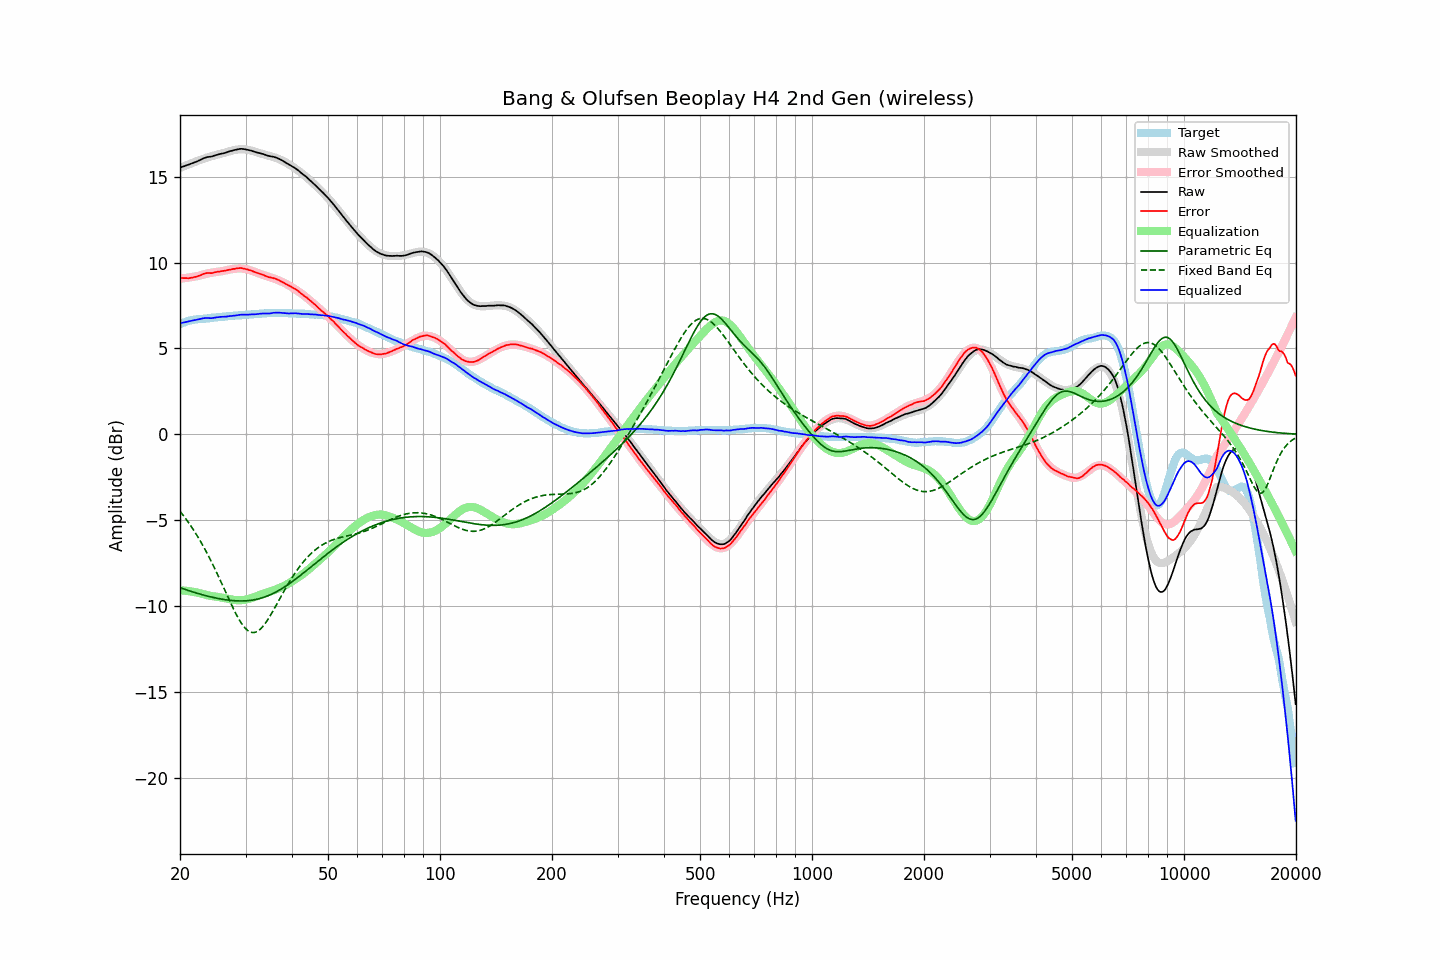

The file beside this chart, header and first rows:
frequency, raw, error, smoothed, error_smoothed, equalization, parametric_eq, fixed_band_eq, equalized_raw, equalized_smoothed, target
20.00, 15.53, 9.11, 15.50, 9.06, -9.06, -8.92, -4.48, 6.46, 6.44, 6.42
20.20, 15.56, 9.10, 15.54, 9.07, -9.07, -8.95, -4.59, 6.48, 6.47, 6.46
20.40, 15.59, 9.09, 15.58, 9.08, -9.08, -8.99, -4.71, 6.50, 6.50, 6.49
20.61, 15.62, 9.09, 15.62, 9.09, -9.09, -9.02, -4.83, 6.52, 6.53, 6.52
20.81, 15.66, 9.09, 15.66, 9.11, -9.11, -9.05, -4.96, 6.55, 6.55, 6.56
21.02, 15.69, 9.08, 15.70, 9.12, -9.12, -9.08, -5.09, 6.57, 6.58, 6.60
21.23, 15.72, 9.09, 15.73, 9.13, -9.13, -9.11, -5.22, 6.58, 6.60, 6.62
21.44, 15.76, 9.11, 15.77, 9.15, -9.15, -9.14, -5.36, 6.61, 6.62, 6.64
21.66, 15.79, 9.12, 15.81, 9.16, -9.16, -9.17, -5.50, 6.62, 6.65, 6.66
21.87, 15.83, 9.16, 15.84, 9.18, -9.18, -9.20, -5.65, 6.65, 6.66, 6.67
22.09, 15.86, 9.17, 15.88, 9.19, -9.19, -9.23, -5.79, 6.66, 6.68, 6.69
22.31, 15.90, 9.20, 15.91, 9.21, -9.21, -9.26, -5.95, 6.68, 6.70, 6.70
22.54, 15.95, 9.24, 15.95, 9.24, -9.24, -9.28, -6.10, 6.71, 6.71, 6.71
22.76, 15.99, 9.27, 15.98, 9.26, -9.26, -9.31, -6.26, 6.72, 6.72, 6.72
22.99, 16.04, 9.32, 16.02, 9.29, -9.29, -9.33, -6.43, 6.75, 6.73, 6.72
23.22, 16.08, 9.35, 16.05, 9.31, -9.31, -9.36, -6.60, 6.76, 6.74, 6.73
23.45, 16.11, 9.37, 16.08, 9.34, -9.34, -9.38, -6.77, 6.77, 6.74, 6.74
23.69, 16.14, 9.39, 16.11, 9.36, -9.36, -9.41, -6.94, 6.78, 6.75, 6.75
23.92, 16.15, 9.39, 16.14, 9.38, -9.38, -9.43, -7.12, 6.77, 6.76, 6.75
24.16, 16.16, 9.38, 16.17, 9.40, -9.40, -9.45, -7.31, 6.76, 6.77, 6.77
24.40, 16.18, 9.38, 16.19, 9.41, -9.41, -9.48, -7.50, 6.76, 6.78, 6.79
24.65, 16.21, 9.41, 16.22, 9.43, -9.43, -9.50, -7.69, 6.78, 6.79, 6.79
24.89, 16.24, 9.44, 16.24, 9.44, -9.44, -9.52, -7.88, 6.79, 6.80, 6.80
25.14, 16.27, 9.46, 16.26, 9.45, -9.45, -9.54, -8.08, 6.81, 6.81, 6.81
25.39, 16.29, 9.47, 16.29, 9.47, -9.47, -9.56, -8.28, 6.82, 6.82, 6.82
25.65, 16.32, 9.48, 16.31, 9.48, -9.48, -9.57, -8.48, 6.84, 6.83, 6.84
25.91, 16.34, 9.50, 16.34, 9.50, -9.50, -9.59, -8.69, 6.84, 6.84, 6.84
26.16, 16.36, 9.51, 16.36, 9.51, -9.51, -9.61, -8.89, 6.84, 6.85, 6.85
26.43, 16.38, 9.52, 16.39, 9.53, -9.53, -9.62, -9.10, 6.84, 6.86, 6.85
26.69, 16.41, 9.54, 16.42, 9.55, -9.55, -9.63, -9.31, 6.85, 6.87, 6.86
26.96, 16.45, 9.56, 16.45, 9.57, -9.57, -9.65, -9.51, 6.87, 6.88, 6.88
27.23, 16.48, 9.59, 16.48, 9.59, -9.59, -9.66, -9.71, 6.88, 6.88, 6.89
27.50, 16.50, 9.60, 16.50, 9.61, -9.61, -9.67, -9.91, 6.89, 6.89, 6.90
27.77, 16.53, 9.63, 16.53, 9.62, -9.62, -9.68, -10.11, 6.90, 6.90, 6.90
28.05, 16.55, 9.63, 16.55, 9.64, -9.64, -9.68, -10.30, 6.91, 6.91, 6.92
28.33, 16.57, 9.65, 16.56, 9.65, -9.65, -9.69, -10.48, 6.92, 6.92, 6.91
28.62, 16.59, 9.66, 16.58, 9.65, -9.65, -9.69, -10.65, 6.93, 6.93, 6.92
28.90, 16.61, 9.68, 16.59, 9.65, -9.65, -9.69, -10.82, 6.95, 6.93, 6.93
29.19, 16.62, 9.69, 16.59, 9.65, -9.65, -9.69, -10.96, 6.96, 6.94, 6.93
29.48, 16.61, 9.65, 16.59, 9.64, -9.64, -9.69, -11.10, 6.96, 6.95, 6.96
29.78, 16.60, 9.64, 16.58, 9.63, -9.63, -9.69, -11.22, 6.97, 6.95, 6.96
30.08, 16.58, 9.61, 16.57, 9.61, -9.61, -9.68, -11.32, 6.96, 6.96, 6.96
30.38, 16.56, 9.60, 16.56, 9.59, -9.59, -9.68, -11.40, 6.96, 6.97, 6.96
30.68, 16.54, 9.56, 16.54, 9.57, -9.57, -9.67, -11.47, 6.97, 6.97, 6.98
30.99, 16.52, 9.54, 16.52, 9.54, -9.54, -9.66, -11.51, 6.98, 6.98, 6.98
31.30, 16.49, 9.50, 16.49, 9.51, -9.51, -9.64, -11.53, 6.98, 6.99, 6.98
31.61, 16.46, 9.46, 16.47, 9.47, -9.47, -9.63, -11.53, 6.98, 6.99, 6.99
31.93, 16.43, 9.43, 16.44, 9.44, -9.44, -9.61, -11.51, 6.99, 7.00, 7.00
32.24, 16.40, 9.40, 16.41, 9.40, -9.40, -9.59, -11.47, 7.00, 7.01, 7.00
32.57, 16.38, 9.36, 16.38, 9.36, -9.36, -9.57, -11.41, 7.01, 7.01, 7.01
32.89, 16.36, 9.33, 16.35, 9.33, -9.33, -9.54, -11.33, 7.02, 7.02, 7.02
33.22, 16.33, 9.30, 16.33, 9.30, -9.30, -9.51, -11.24, 7.03, 7.03, 7.03
33.55, 16.31, 9.27, 16.30, 9.27, -9.27, -9.48, -11.13, 7.04, 7.03, 7.03
33.89, 16.27, 9.22, 16.28, 9.24, -9.24, -9.45, -11.00, 7.03, 7.04, 7.04
34.23, 16.24, 9.19, 16.25, 9.21, -9.21, -9.42, -10.87, 7.03, 7.04, 7.05
34.57, 16.21, 9.15, 16.23, 9.18, -9.18, -9.38, -10.72, 7.03, 7.05, 7.05
34.92, 16.19, 9.14, 16.20, 9.15, -9.15, -9.34, -10.57, 7.04, 7.05, 7.05
35.27, 16.17, 9.11, 16.17, 9.12, -9.12, -9.30, -10.41, 7.05, 7.06, 7.06
35.62, 16.16, 9.09, 16.14, 9.08, -9.08, -9.25, -10.25, 7.07, 7.06, 7.06
35.97, 16.13, 9.07, 16.11, 9.05, -9.05, -9.21, -10.08, 7.08, 7.06, 7.06
... 635 more rows
